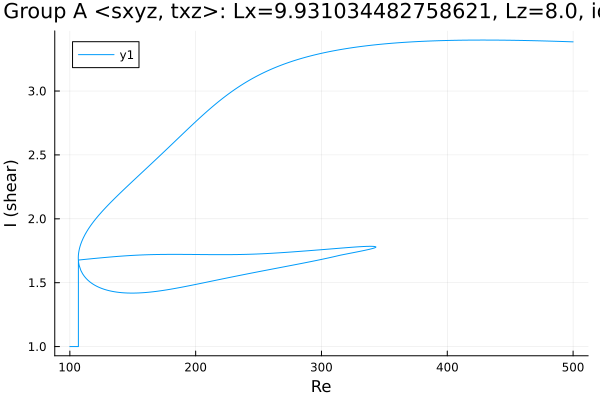

Source data for this figure (header and first rows):
Re, shear
100.0, 1.0
100.6, 1.0
102, 1.0
103.4, 1.0
104.6, 1.0
105.4, 1.0
106, 1
106.4, 1
106.6, 1
106.8, 1
106.8, 1.677
107, 1.677
107.4, 1.678
108.8, 1.679
110.2, 1.681
111.6, 1.682
113, 1.684
114.5, 1.685
115.9, 1.686
117.3, 1.688
118.7, 1.689
120.1, 1.69
121.5, 1.692
122.9, 1.693
124.4, 1.694
125.8, 1.696
127.2, 1.697
128.6, 1.698
130, 1.699
131.4, 1.7
132.8, 1.702
134.3, 1.703
135.7, 1.704
137.1, 1.705
138.5, 1.706
139.9, 1.707
141.3, 1.708
142.7, 1.709
144.2, 1.71
145.6, 1.711
147, 1.712
148.4, 1.713
149.8, 1.714
151.2, 1.714
152.6, 1.715
154, 1.716
155.5, 1.716
156.9, 1.717
158.3, 1.718
159.7, 1.718
161.1, 1.719
162.5, 1.719
163.9, 1.719
165.4, 1.72
166.8, 1.72
168.2, 1.72
169.6, 1.721
171, 1.721
172.4, 1.721
173.8, 1.721
... 679 more rows
